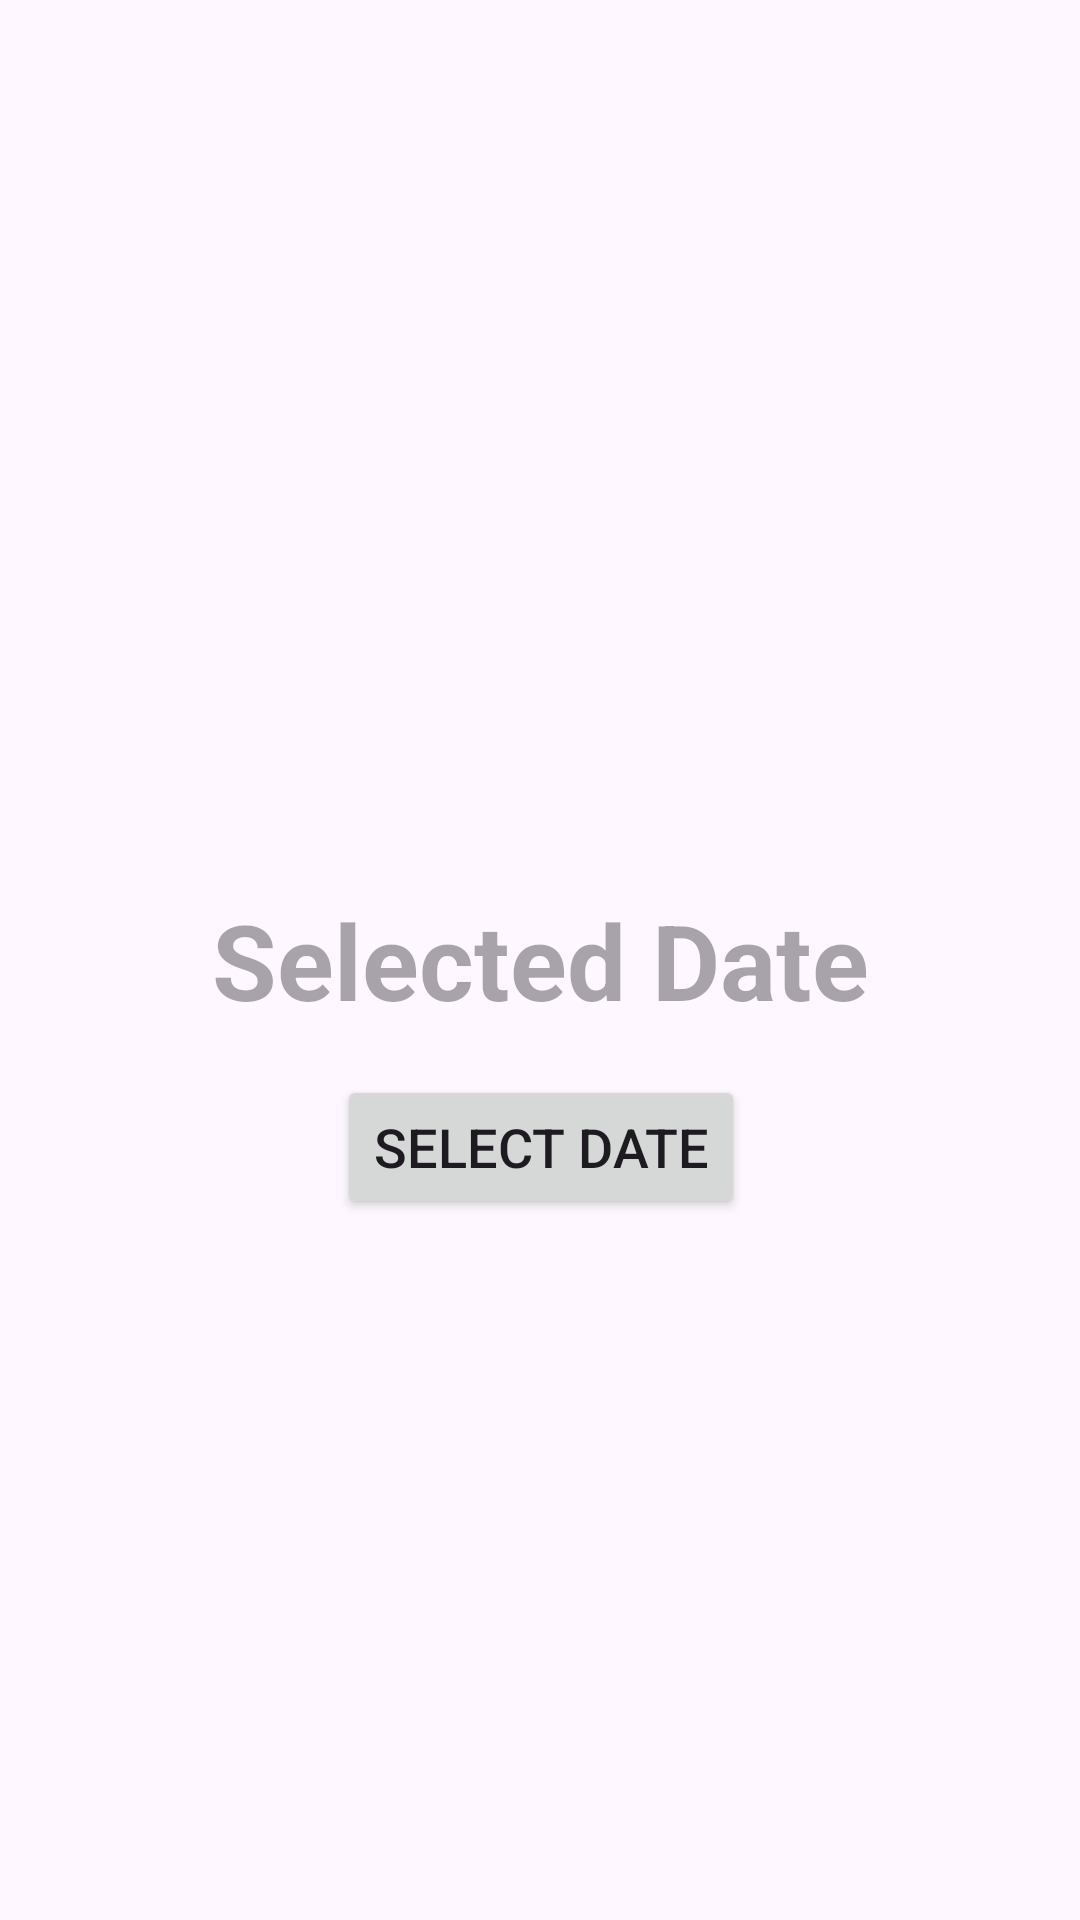

The Android layout XML behind this screen, and the referenced resources:
<!-- AndroidManifest.xml: application theme Theme.LearningAndroidDev -->
<!-- res/layout/activity_android_demo_date_picker_one.xml -->
<?xml version="1.0" encoding="utf-8"?>
<androidx.constraintlayout.widget.ConstraintLayout xmlns:android="http://schemas.android.com/apk/res/android"
    xmlns:app="http://schemas.android.com/apk/res-auto"
    xmlns:tools="http://schemas.android.com/tools"
    android:id="@+id/main"
    android:layout_width="match_parent"
    android:layout_height="match_parent"
    tools:context=".AndroidDemoDatePickerOne">

    <TextView
        android:id="@+id/datePickerText1"
        android:layout_width="wrap_content"
        android:layout_height="wrap_content"
        android:hint="Selected Date"
        android:textColor="@color/slate_900"
        android:textSize="35sp"
        android:textStyle="bold"
        app:layout_constraintBottom_toBottomOf="parent"
        app:layout_constraintEnd_toEndOf="parent"
        app:layout_constraintStart_toStartOf="parent"
        app:layout_constraintTop_toTopOf="parent" />

    <Button
        android:id="@+id/datePickerButton1"
        android:layout_width="wrap_content"
        android:layout_height="wrap_content"
        android:layout_marginTop="15dp"
        android:text="Select Date"
        android:textSize="18sp"
        app:layout_constraintEnd_toEndOf="@id/datePickerText1"
        app:layout_constraintStart_toStartOf="@id/datePickerText1"
        app:layout_constraintTop_toBottomOf="@id/datePickerText1" />

</androidx.constraintlayout.widget.ConstraintLayout>
<!-- resources referenced by this layout -->
<resources>
  <color name="slate_900">#0f172a</color>
  <style name="Theme.LearningAndroidDev" parent="Base.Theme.LearningAndroidDev">
          <item name="colorPrimary">@color/blue_400</item>
          <item name="colorPrimaryVariant">@color/blue_400</item>
          <item name="android:statusBarColor">@color/blue_400</item>
      </style>
  <style name="Base.Theme.LearningAndroidDev" parent="Theme.Material3.Light.NoActionBar">
          
  
          <item name="colorPrimary">@color/blue_400</item>
          <item name="colorPrimaryVariant">@color/blue_400</item>
          <item name="android:statusBarColor">@color/blue_400</item>
  
      </style>
  <color name="blue_400">#60a5fa</color>
</resources>
